Run: headless pygame with SDL's dummy video driver; simulated clock (each Clock.tick advances the game by its frame time, no real sleeping); random seed 0; keys injected as events and as key.get_pressed() state; no mouse input.
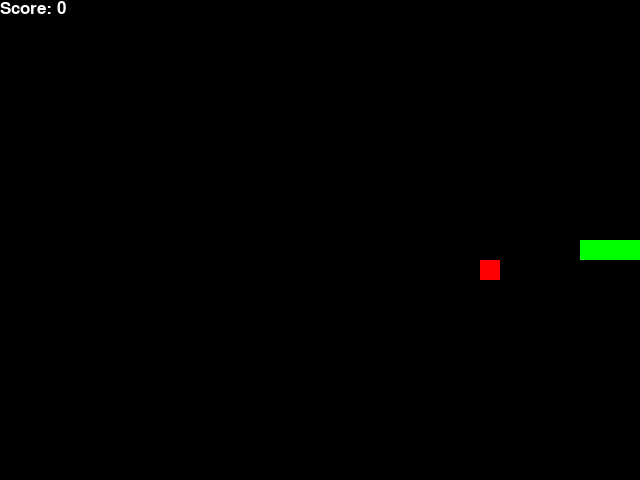
Frame 1 of 1 · flips 1–60 · no input (game ended)

The pygame program that drew these frames:

import pygame
import random
from enum import Enum
from collections import namedtuple

pygame.init()
font = pygame.font.SysFont('arial', 25)

class Direction(Enum):
    RIGHT = 1
    LEFT = 2
    UP = 3
    DOWN = 4

Point = namedtuple('Point', 'x, y')

BLOCK_SIZE = 20
SPEED = 10  # Slow and smooth

class SnakeGameManual:

    def __init__(self, w=640, h=480):
        self.w = w
        self.h = h
        self.display = pygame.display.set_mode((self.w, self.h))
        pygame.display.set_caption('Manual Snake Game')
        self.clock = pygame.time.Clock()
        self.reset()

    def reset(self):
        self.direction = Direction.RIGHT
        self.head = Point(self.w/2, self.h/2)
        self.snake = [self.head,
                      Point(self.head.x-BLOCK_SIZE, self.head.y),
                      Point(self.head.x-(2*BLOCK_SIZE), self.head.y)]
        self.score = 0
        self.food = None
        self._place_food()

    def _place_food(self):
        x = random.randint(0, (self.w-BLOCK_SIZE)//BLOCK_SIZE) * BLOCK_SIZE
        y = random.randint(0, (self.h-BLOCK_SIZE)//BLOCK_SIZE) * BLOCK_SIZE
        self.food = Point(x, y)
        if self.food in self.snake:
            self._place_food()

    def play_step(self):
        # 1. user input
        for event in pygame.event.get():
            if event.type == pygame.QUIT:
                pygame.quit()
                quit()

            if event.type == pygame.KEYDOWN:
                if event.key == pygame.K_LEFT and self.direction != Direction.RIGHT:
                    self.direction = Direction.LEFT
                elif event.key == pygame.K_RIGHT and self.direction != Direction.LEFT:
                    self.direction = Direction.RIGHT
                elif event.key == pygame.K_UP and self.direction != Direction.DOWN:
                    self.direction = Direction.UP
                elif event.key == pygame.K_DOWN and self.direction != Direction.UP:
                    self.direction = Direction.DOWN

        # 2. move snake
        self._move(self.direction)
        self.snake.insert(0, self.head)

        # 3. check collision
        if self._is_collision():
            return True, self.score

        # 4. check if food eaten
        if self.head == self.food:
            self.score += 1
            self._place_food()
        else:
            self.snake.pop()

        # 5. update UI
        self._update_ui()
        self.clock.tick(SPEED)
        return False, self.score

    def _is_collision(self):
        # hits boundary
        if self.head.x > self.w-BLOCK_SIZE or self.head.x < 0 or self.head.y > self.h-BLOCK_SIZE or self.head.y < 0:
            return True
        # hits itself
        if self.head in self.snake[1:]:
            return True
        return False

    def _update_ui(self):
        self.display.fill((0,0,0))

        for pt in self.snake:
            pygame.draw.rect(self.display, (0,255,0), pygame.Rect(pt.x, pt.y, BLOCK_SIZE, BLOCK_SIZE))

        pygame.draw.rect(self.display, (255,0,0), pygame.Rect(self.food.x, self.food.y, BLOCK_SIZE, BLOCK_SIZE))

        text = font.render("Score: " + str(self.score), True, (255,255,255))
        self.display.blit(text, [0,0])
        pygame.display.flip()

    def _move(self, direction):
        x = self.head.x
        y = self.head.y

        if direction == Direction.RIGHT:
            x += BLOCK_SIZE
        elif direction == Direction.LEFT:
            x -= BLOCK_SIZE
        elif direction == Direction.UP:
            y -= BLOCK_SIZE
        elif direction == Direction.DOWN:
            y += BLOCK_SIZE

        self.head = Point(x, y)


if __name__ == '__main__':
    game = SnakeGameManual()

    game_over = False
    while not game_over:
        game_over, score = game.play_step()

    print("Final Score:", score)
    pygame.quit()
